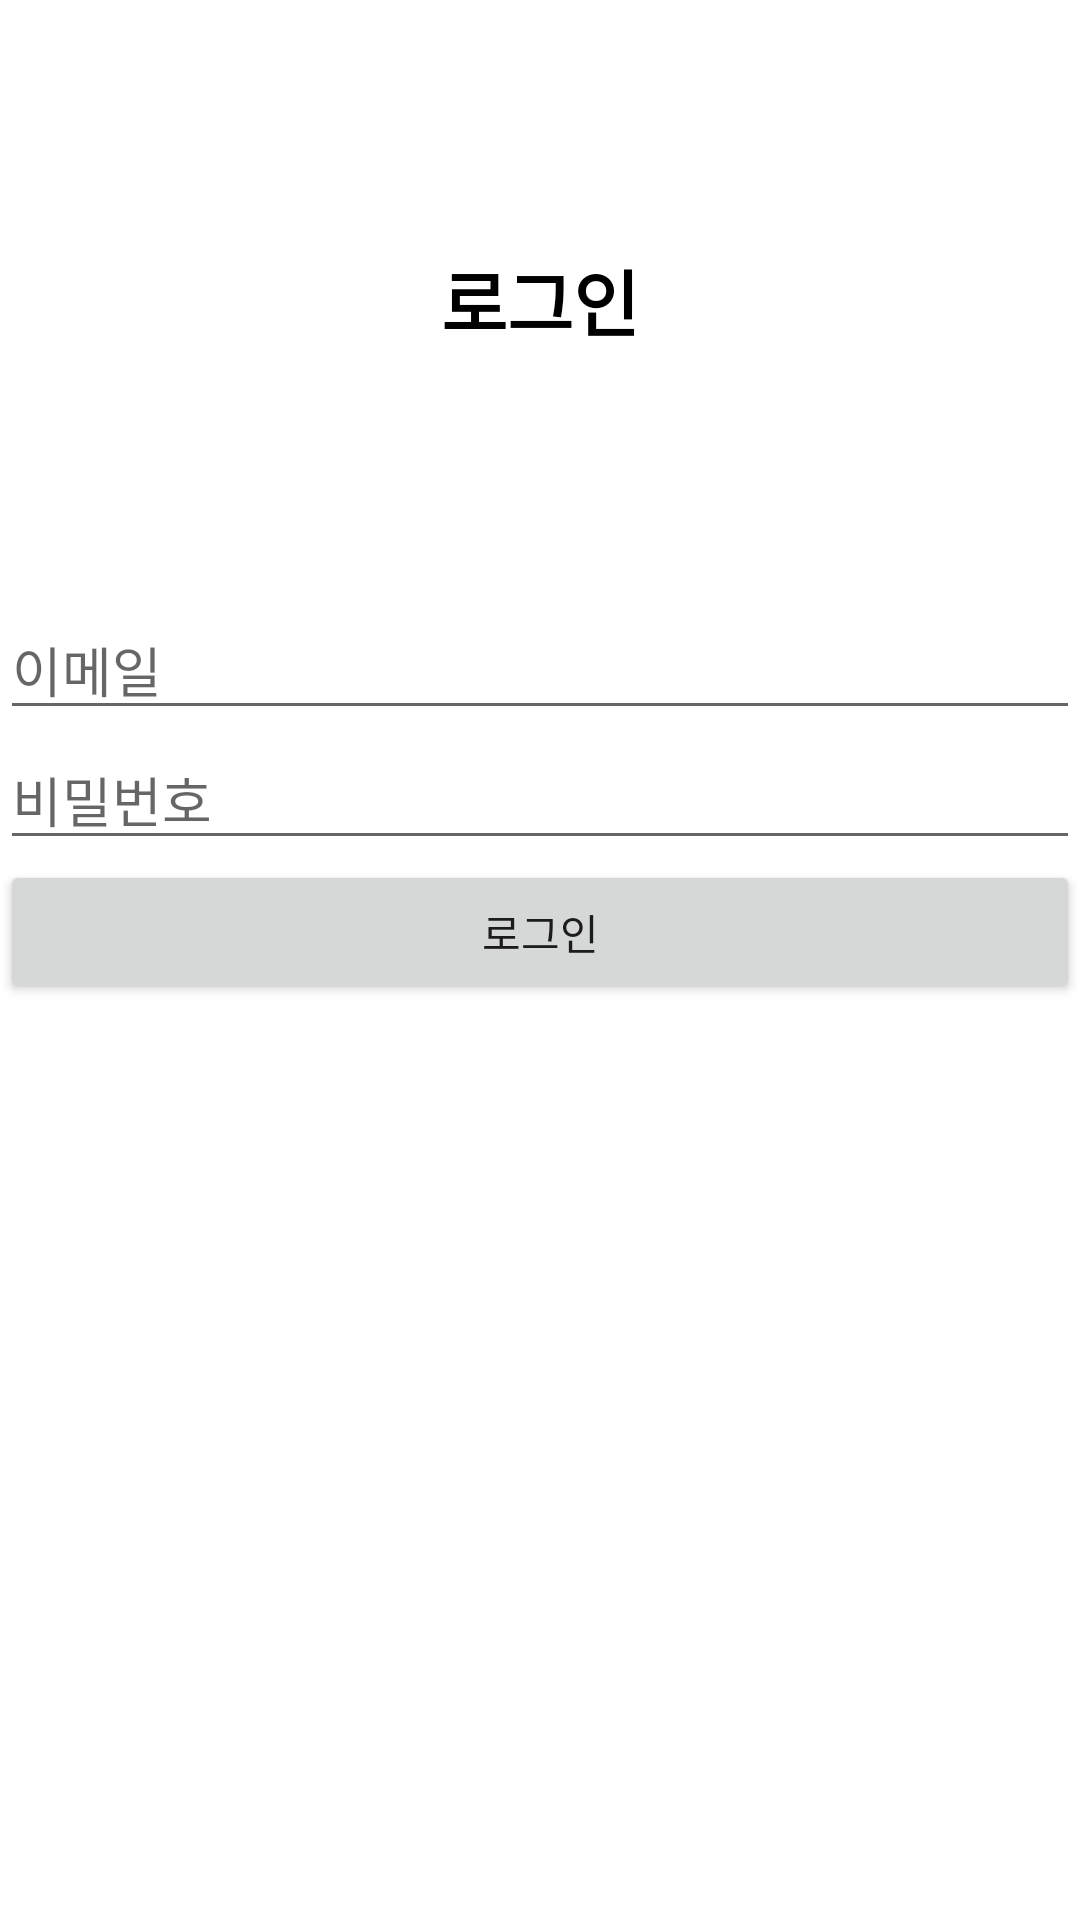

Reconstruct the res/layout file that produces this screen, plus the resources it refers to.
<!-- AndroidManifest.xml: application theme Theme.DBtest -->
<!-- res/layout/activity_login.xml -->
<?xml version="1.0" encoding="utf-8"?>
<LinearLayout xmlns:android="http://schemas.android.com/apk/res/android"
    xmlns:tools="http://schemas.android.com/tools"
    android:layout_width="match_parent"
    android:layout_height="match_parent"
    android:orientation="vertical">

    <TextView
        android:id="@+id/textView"
        android:layout_width="match_parent"
        android:layout_height="200dp"
        android:gravity="center"
        android:text="로그인"
        android:textColor="@color/black"
        android:textSize="24sp"
        android:textStyle="bold" />

    <LinearLayout
        android:layout_width="match_parent"
        android:layout_height="match_parent"
        android:layout_marginBottom="5dp"
        android:orientation="vertical">

        <EditText
            android:id="@+id/emailEditText"
            android:layout_width="match_parent"
            android:layout_height="wrap_content"
            android:ems="10"
            android:hint="이메일"
            android:inputType="textEmailAddress" />

        <EditText
            android:id="@+id/passwordEditText"
            android:layout_width="match_parent"
            android:layout_height="wrap_content"
            android:ems="10"
            android:hint="비밀번호"
            android:inputType="textPassword" />

        <Button
            android:id="@+id/LoginButton"
            android:layout_width="match_parent"
            android:layout_height="wrap_content"
            android:text="로그인" />
    </LinearLayout>

</LinearLayout>
<!-- resources referenced by this layout -->
<resources>
  <style name="Theme.DBtest" parent="Theme.MaterialComponents.DayNight.DarkActionBar">
          
          <item name="colorPrimary">@color/purple_500</item>
          <item name="colorPrimaryVariant">@color/purple_700</item>
          <item name="colorOnPrimary">@color/white</item>
          
          <item name="colorSecondary">@color/teal_200</item>
          <item name="colorSecondaryVariant">@color/teal_700</item>
          <item name="colorOnSecondary">@color/black</item>
          
          <item name="android:statusBarColor" tools:targetApi="l">?attr/colorPrimaryVariant</item>
          
      </style>
  <!-- not gathered from this repository: default colours our renderer supplied (Android Studio template values) -->
  <color name="purple_500">#FF6200EE</color>
  <color name="purple_700">#FF3700B3</color>
  <color name="teal_200">#FF03DAC5</color>
  <color name="teal_700">#FF018786</color>
  <color name="black">#FF000000</color>
  <color name="white">#FFFFFFFF</color>
</resources>
